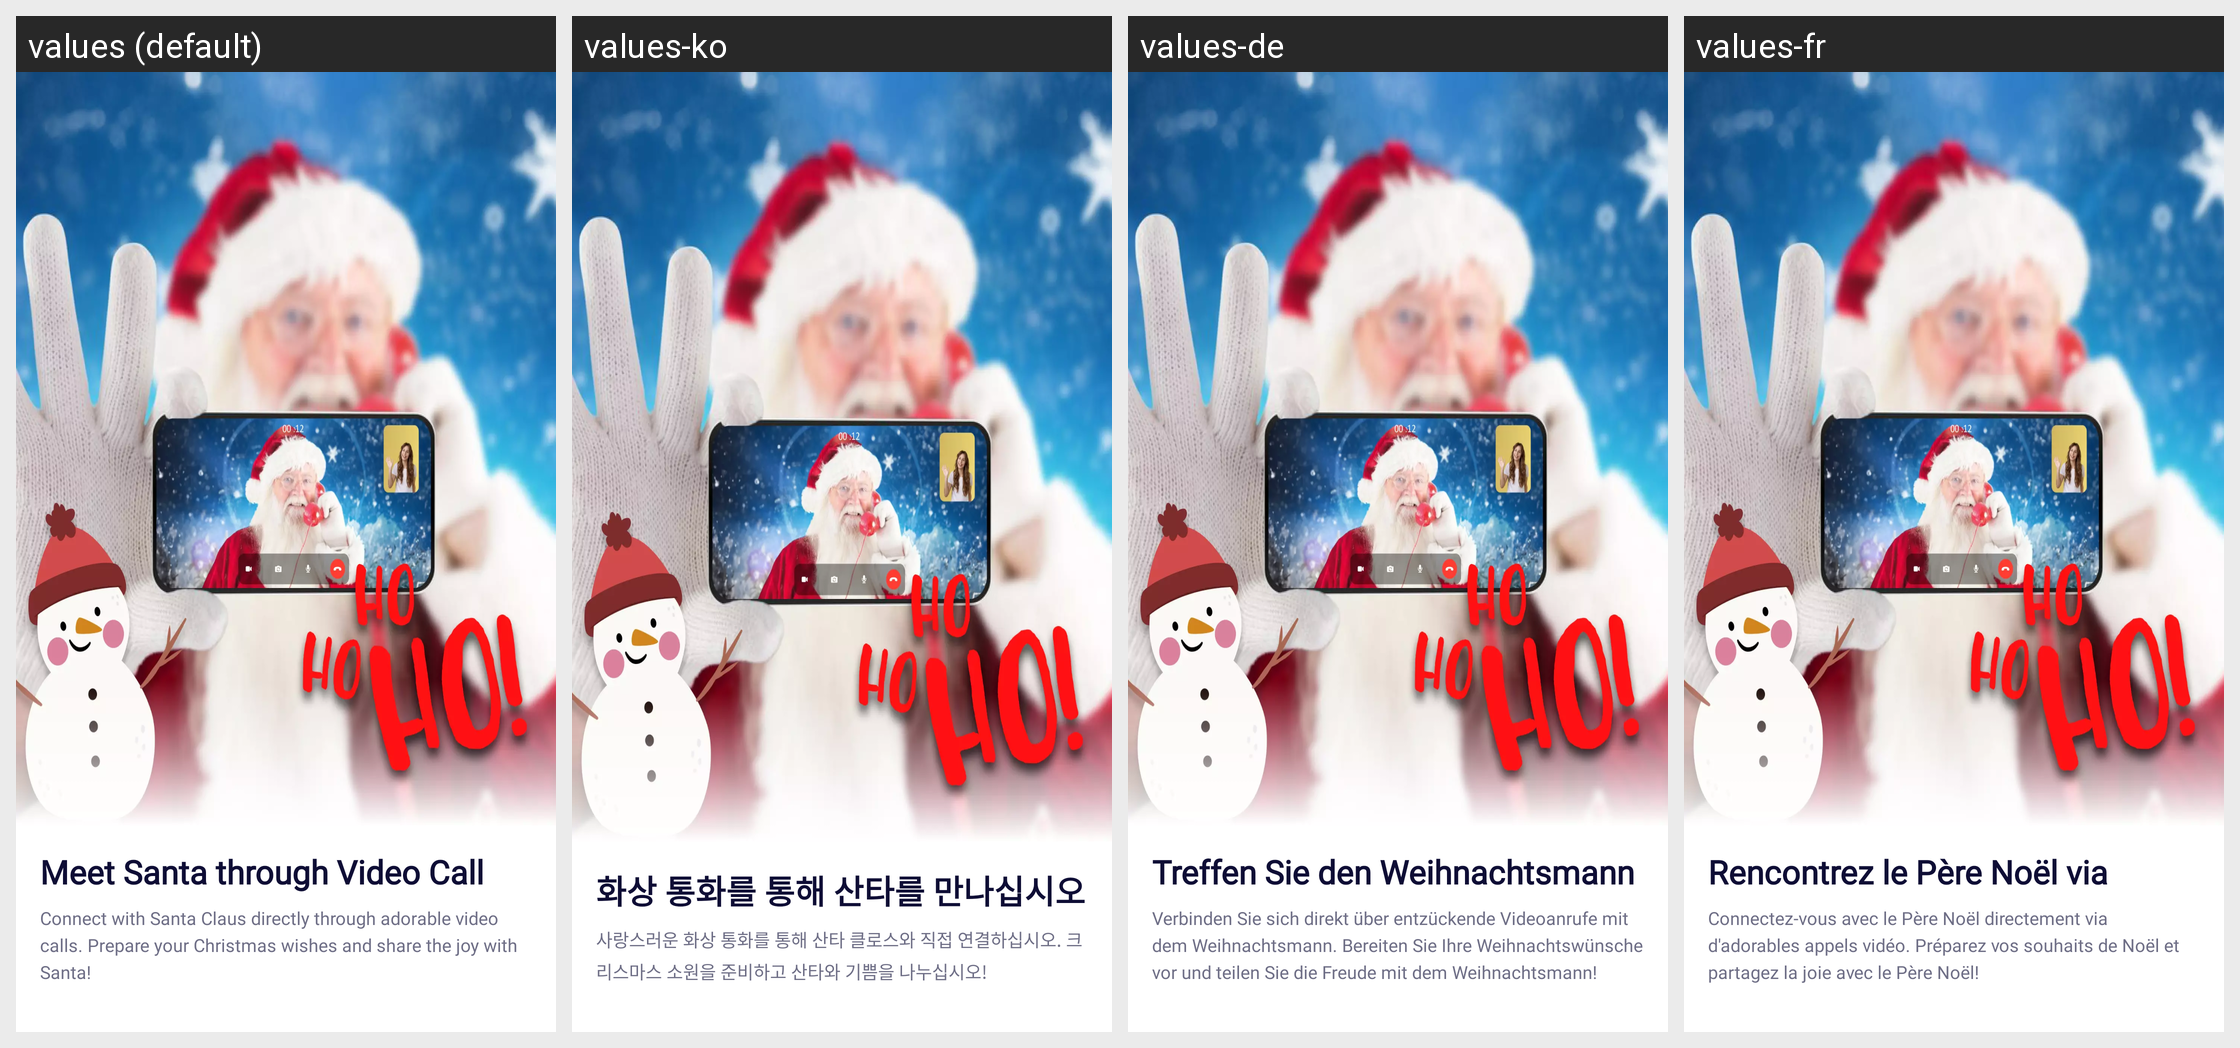

Translations of the strings shown on this Android screen, per locale in the grid:
Android screen res/layout/fragment_onboard_first.xml rendered under 4 locales, left to right: values (default), values-ko, values-de, values-fr. Device: Nexus 5 (rendered at 1080×1920; each locale shown at half size, 540×960, under a caption strip naming it); theme AppTheme.
Other locales in the repository, not shown: values-bn, values-en, values-es, values-hi, values-it, values-ja, values-mr, values-pt, values-ru, values-ta, values-te, values-th, values-tr, values-zh.
Strings drawn on this screen, with the default value and each locale's value (text and hints the layout hard-codes, and strings that could not be matched under every locale, appear in the picture but are not listed):

title_onboard_first
  values: Meet Santa through Video Call
  values-ko: 화상 통화를 통해 산타를 만나십시오
  values-de: Treffen Sie den Weihnachtsmann durch Videoanruf
  values-fr: Rencontrez le Père Noël via l'appel vidéo

desc_onboard_first
  values: Connect with Santa Claus directly through adorable video calls. Prepare your Christmas wishes and share the joy with Santa!
  values-ko: 사랑스러운 화상 통화를 통해 산타 클로스와 직접 연결하십시오. 크리스마스 소원을 준비하고 산타와 기쁨을 나누십시오!
  values-de: Verbinden Sie sich direkt über entzückende Videoanrufe mit dem Weihnachtsmann. Bereiten Sie Ihre Weihnachtswünsche vor und teilen Sie die Freude mit dem Weihnachtsmann!
  values-fr: Connectez-vous avec le Père Noël directement via d'adorables appels vidéo. Préparez vos souhaits de Noël et partagez la joie avec le Père Noël!
